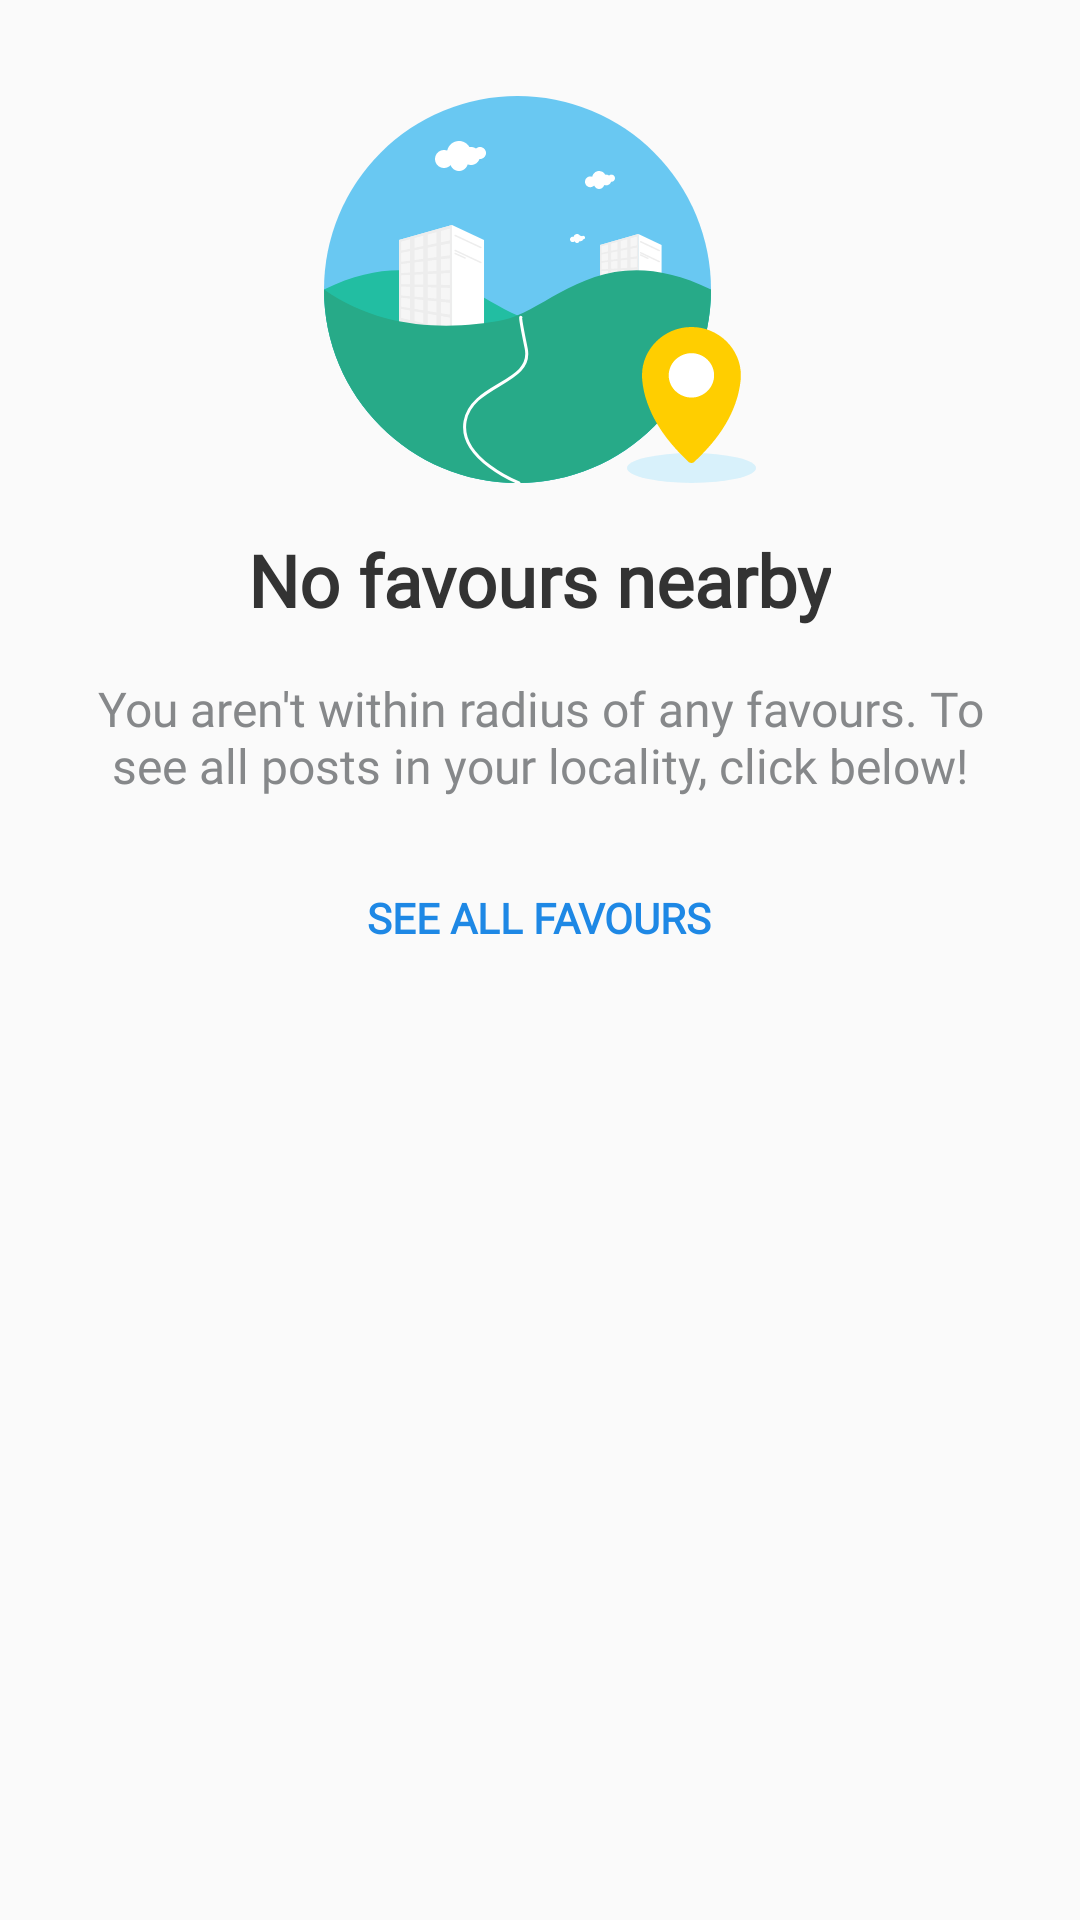

Here is an Android app screen rendered from its layout file. Give the layout XML and the strings, colors and styles it references.
<!-- AndroidManifest.xml: application theme AppTheme -->
<!-- res/layout/view_empty_feed.xml -->
<?xml version="1.0" encoding="utf-8"?>
<RelativeLayout
    xmlns:android="http://schemas.android.com/apk/res/android"
    android:layout_width="match_parent"
    android:layout_height="match_parent">

    <ImageView
        android:id="@+id/empty_icon"
        android:layout_width="wrap_content"
        android:layout_height="wrap_content"
        android:layout_centerHorizontal="true"
        android:layout_marginTop="32dp"
        android:src="@drawable/ic_feed_empty"/>

    <TextView
        android:id="@+id/empty_title"
        android:layout_width="wrap_content"
        android:layout_height="wrap_content"
        android:layout_below="@id/empty_icon"
        android:layout_marginTop="16dp"
        android:layout_centerHorizontal="true"
        android:gravity="center"
        android:text="No favours nearby"
        android:fontFamily="@font/raleway"
        android:textSize="24dp"
        android:textStyle="bold"
        android:textColor="@color/colorOnPrimary"/>

    <TextView
        android:id="@+id/empty_text"
        android:layout_width="wrap_content"
        android:layout_height="wrap_content"
        android:layout_below="@id/empty_title"
        android:layout_centerHorizontal="true"
        android:layout_marginLeft="32dp"
        android:layout_marginRight="32dp"
        android:layout_marginTop="16dp"
        android:text="You aren't within radius of any favours. To see all posts in your locality, click below!"
        android:gravity="center"
        android:textSize="16sp"
        android:textColor="@color/mediumGray"
        android:fontFamily="@font/raleway"
        android:textStyle=""/>

    <Button
        android:id="@+id/empty_button"
        android:layout_width="wrap_content"
        android:layout_height="wrap_content"
        style="@style/Widget.AppCompat.Button.Borderless.Colored"
        android:layout_below="@id/empty_text"
        android:layout_centerHorizontal="true"
        android:layout_marginTop="16dp"
        android:text="See all favours"
        android:textColor="@color/colorSecondary"
        android:fontFamily="@font/raleway"
        android:textStyle="bold"/>

</RelativeLayout>
<!-- resources referenced by this layout -->
<resources>
  <color name="colorOnPrimary">#333333</color>
  <color name="colorSecondary">#1E88E5</color>
  <color name="mediumGray">#86888A</color>
  <!-- drawable ic_feed_empty: vector/xml drawable (drawable, 13295 chars, omitted) -->
  <style name="AppTheme" parent="Theme.AppCompat.Light.NoActionBar">
          <item name="colorPrimary">#FFFFFF</item>
          <item name="colorPrimaryDark">#282828</item>
          <item name="colorAccent">#FFFFFF</item>
      </style>
</resources>
